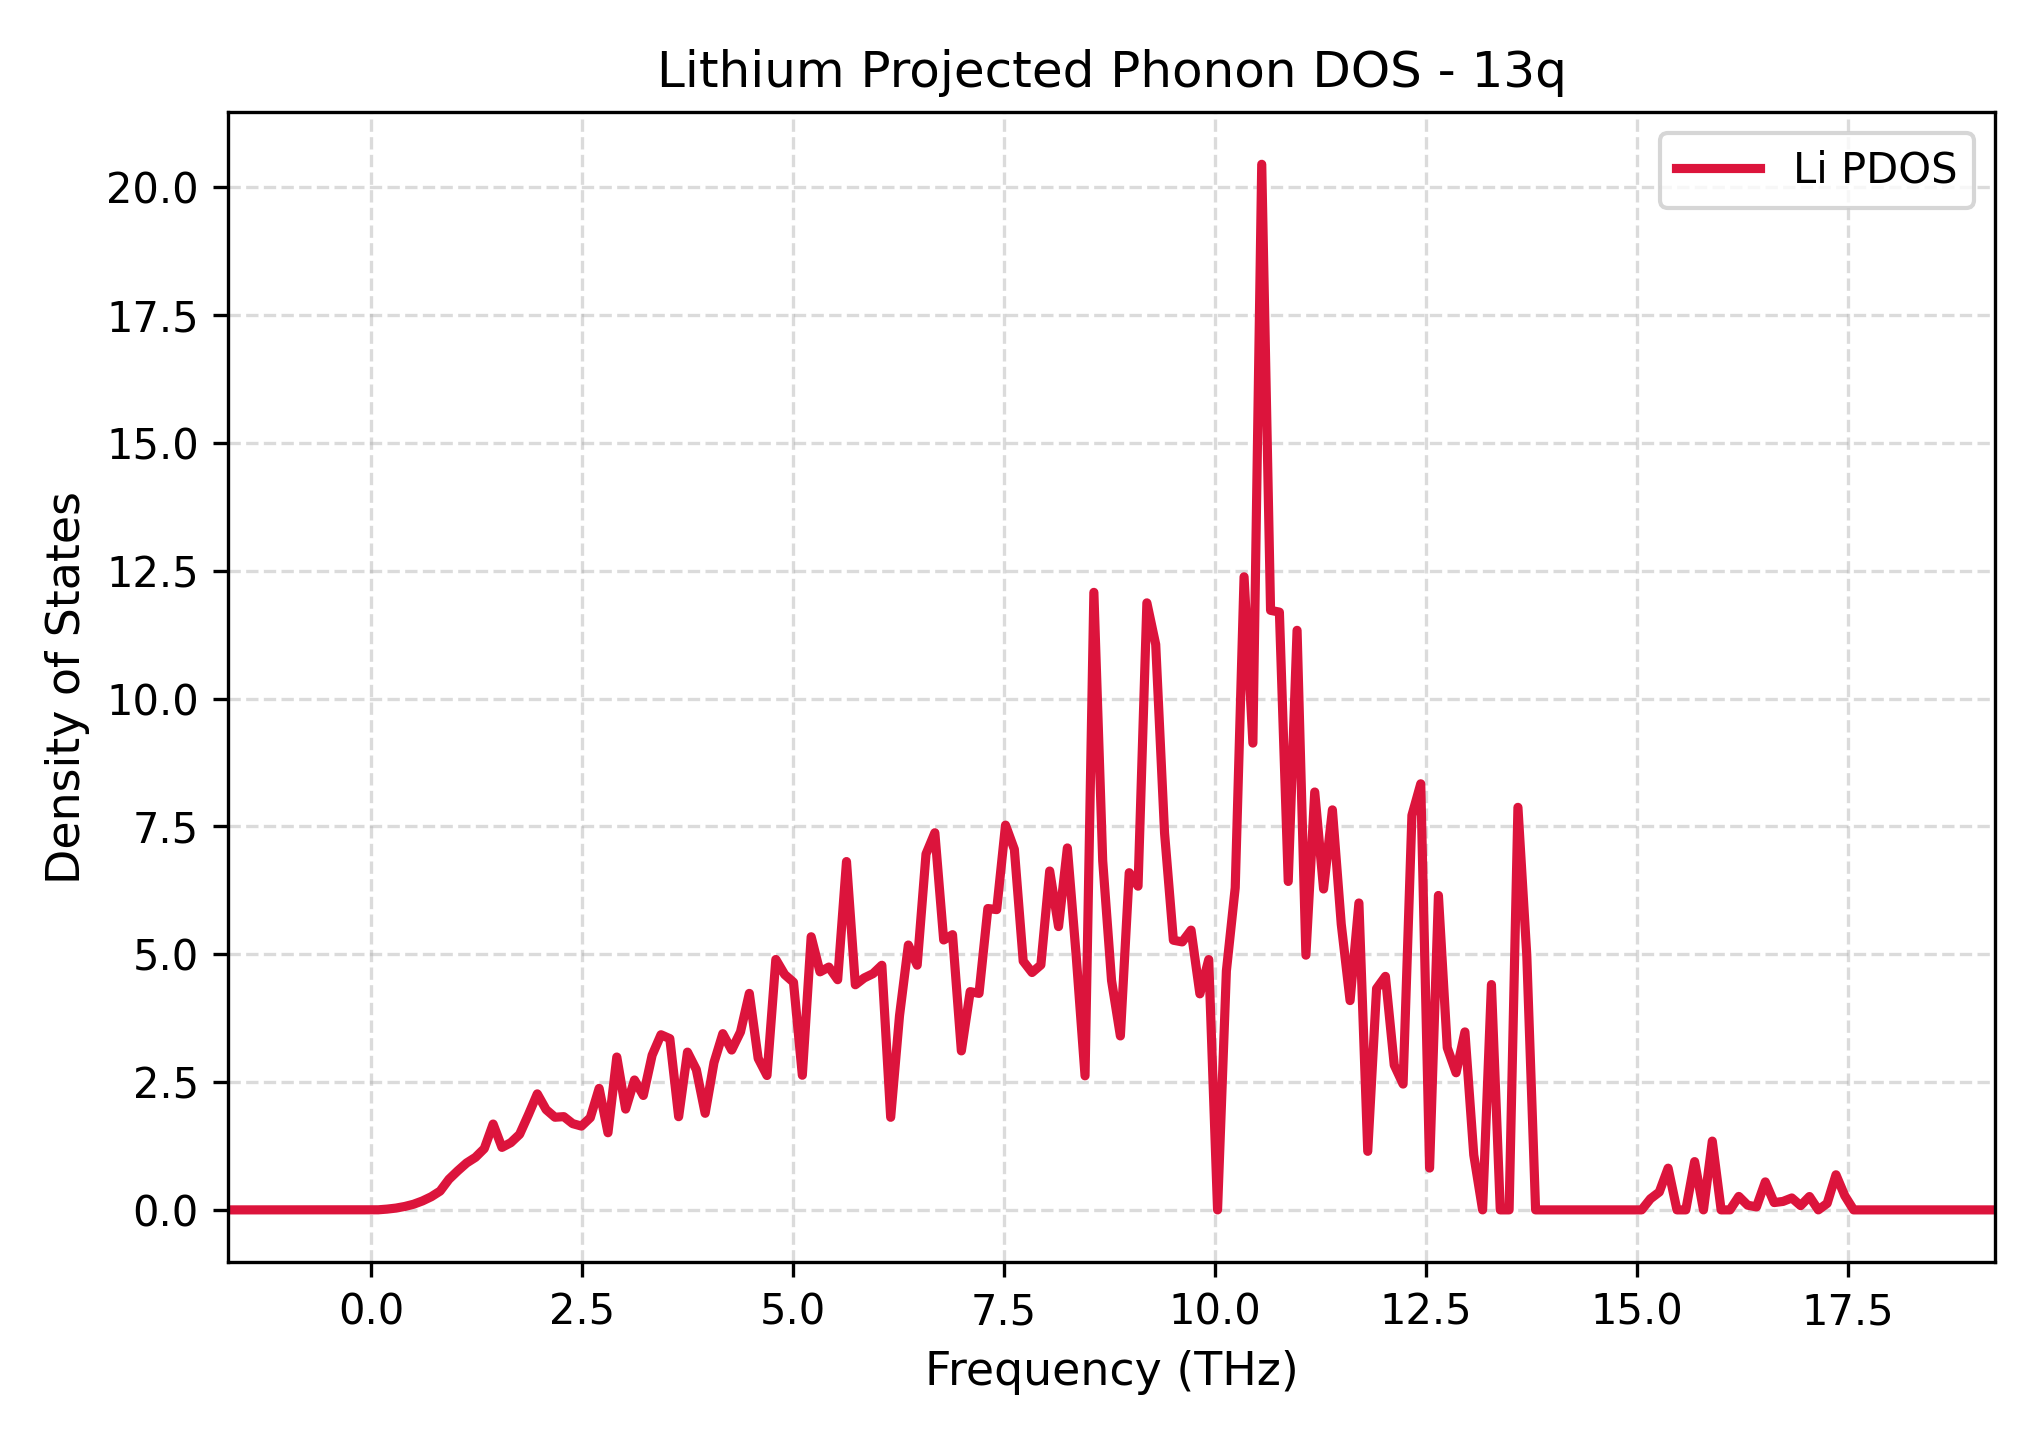

Source data for this figure (header and first rows):
Frequency_THz, Lithium_PDOS
-1.697, 0.0
-1.592, 0.0
-1.488, 0.0
-1.383, 0.0
-1.278, 0.0
-1.174, 0.0
-1.069, 0.0
-0.9642, 0.0
-0.8595, 0.0
-0.7548, 0.0
-0.6501, 0.0
-0.5454, 0.0
-0.4407, 0.0
-0.336, 0.0
-0.2313, 0.0
-0.1266, 0.0
-0.02184, 0.0
0.08286, 0.001655
0.1876, 0.01516
0.2923, 0.03521
0.397, 0.06673
0.5017, 0.1107
0.6064, 0.1749
0.7111, 0.2575
0.8158, 0.3678
0.9205, 0.5985
1.025, 0.7643
1.13, 0.9172
1.235, 1.028
1.339, 1.199
1.444, 1.679
1.549, 1.222
1.653, 1.314
1.758, 1.478
1.863, 1.863
1.968, 2.269
2.072, 1.961
2.177, 1.812
2.282, 1.824
2.386, 1.687
2.491, 1.639
2.596, 1.803
2.701, 2.376
2.805, 1.508
2.91, 2.989
3.015, 1.971
3.119, 2.54
3.224, 2.238
3.329, 3.025
3.433, 3.425
3.538, 3.349
3.643, 1.822
3.748, 3.085
3.852, 2.743
3.957, 1.889
4.062, 2.88
4.166, 3.446
4.271, 3.125
4.376, 3.48
4.481, 4.234
... 141 more rows
